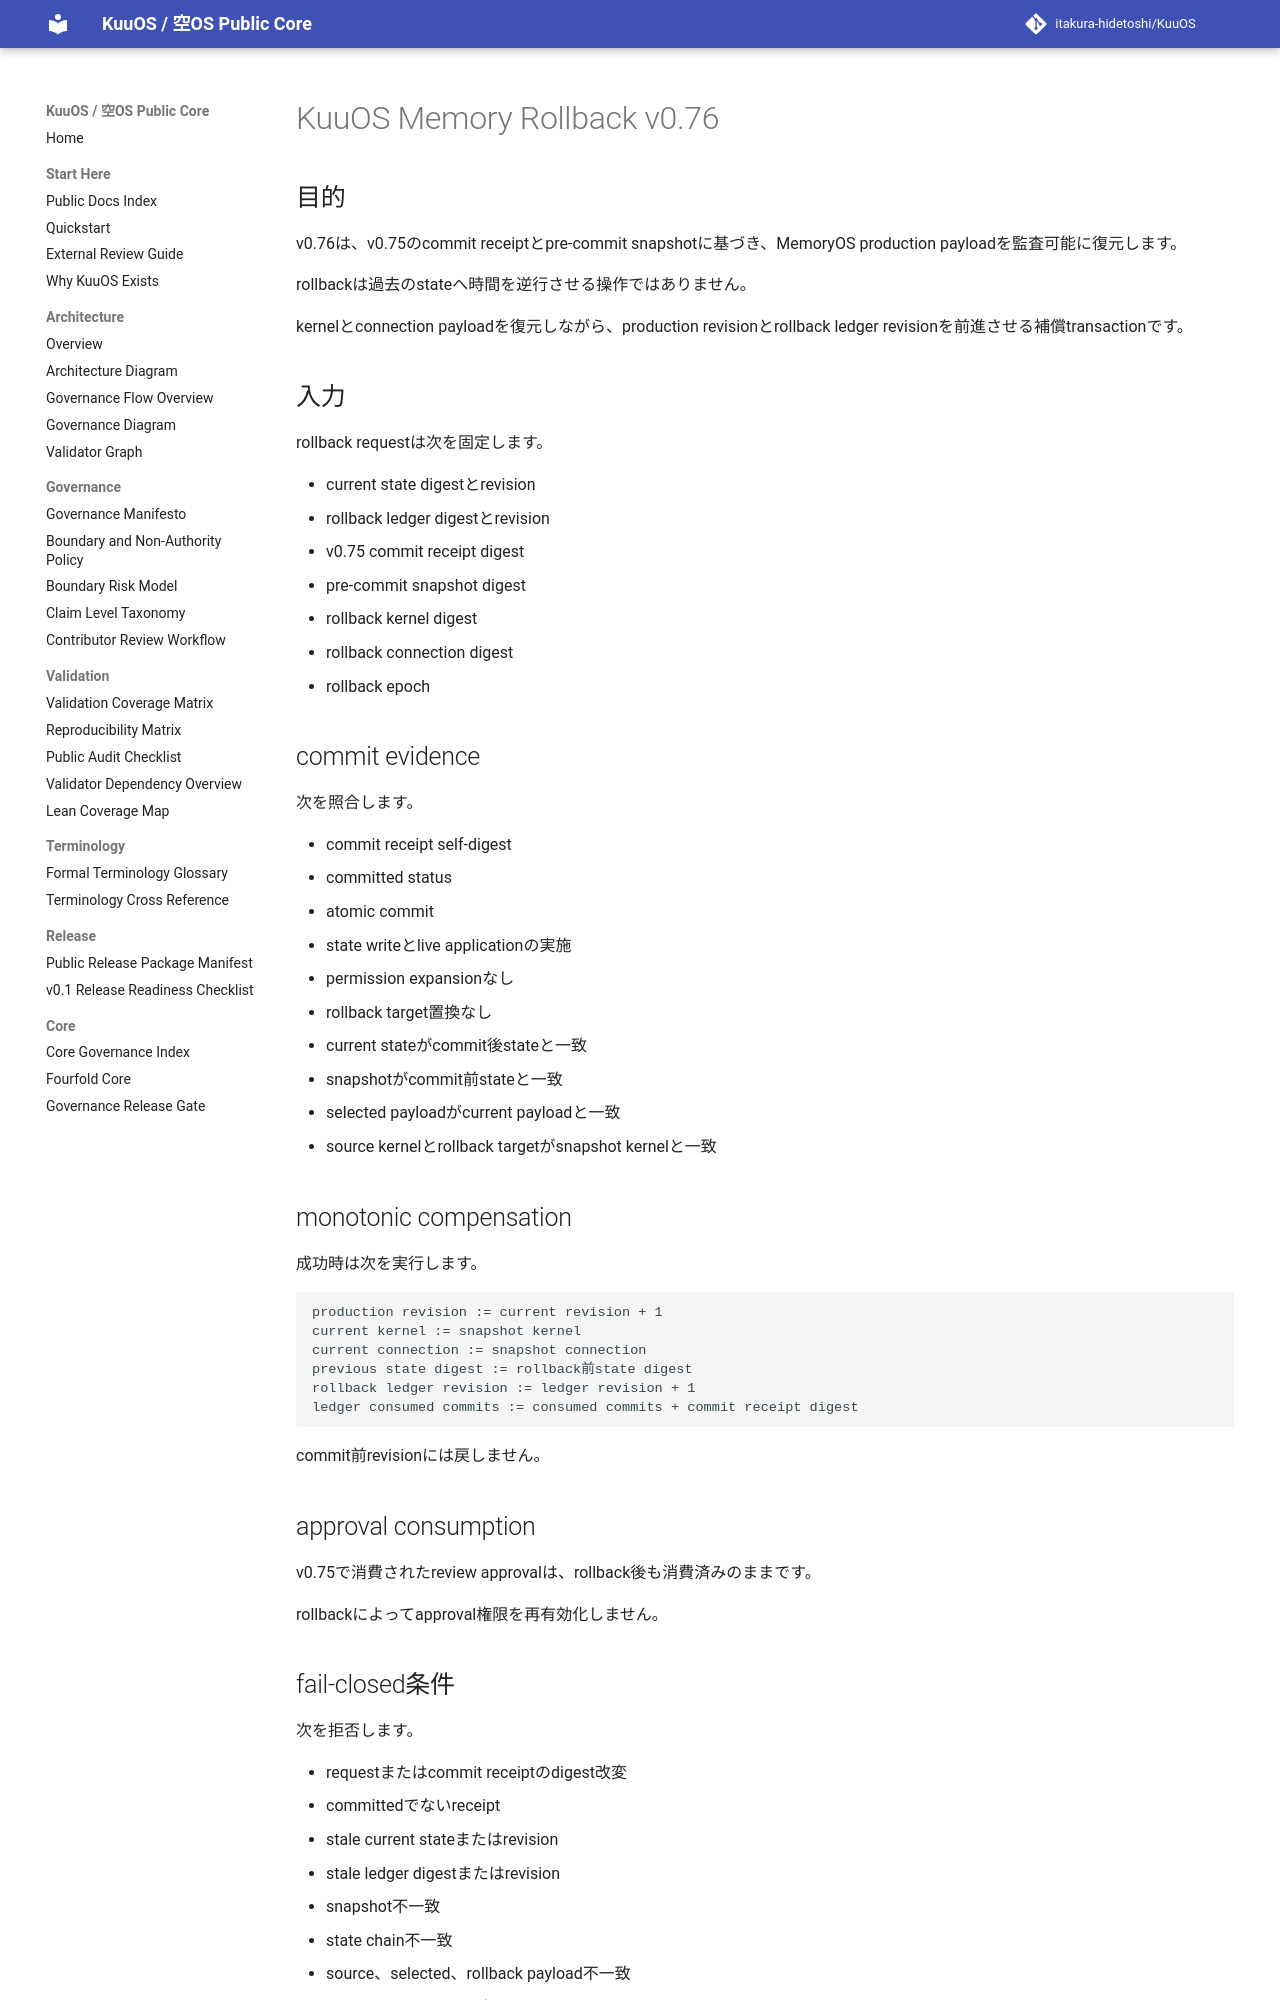

repository: itakura-hidetoshi/KuuOS · page: KUUOS_MEMORY_ROLLBACK_v0_76/index.html · generator: mkdocs

# KuuOS Memory Rollback v0.76

## 目的

v0.76は、v0.75のcommit receiptとpre-commit snapshotに基づき、MemoryOS production payloadを監査可能に復元します。

rollbackは過去のstateへ時間を逆行させる操作ではありません。

kernelとconnection payloadを復元しながら、production revisionとrollback ledger revisionを前進させる補償transactionです。

## 入力

rollback requestは次を固定します。

- current state digestとrevision
- rollback ledger digestとrevision
- v0.75 commit receipt digest
- pre-commit snapshot digest
- rollback kernel digest
- rollback connection digest
- rollback epoch

## commit evidence

次を照合します。

- commit receipt self-digest
- committed status
- atomic commit
- state writeとlive applicationの実施
- permission expansionなし
- rollback target置換なし
- current stateがcommit後stateと一致
- snapshotがcommit前stateと一致
- selected payloadがcurrent payloadと一致
- source kernelとrollback targetがsnapshot kernelと一致

## monotonic compensation

成功時は次を実行します。

```text
production revision := current revision + 1
current kernel := snapshot kernel
current connection := snapshot connection
previous state digest := rollback前state digest
rollback ledger revision := ledger revision + 1
ledger consumed commits := consumed commits + commit receipt digest
```

commit前revisionには戻しません。

## approval consumption

v0.75で消費されたreview approvalは、rollback後も消費済みのままです。

rollbackによってapproval権限を再有効化しません。
